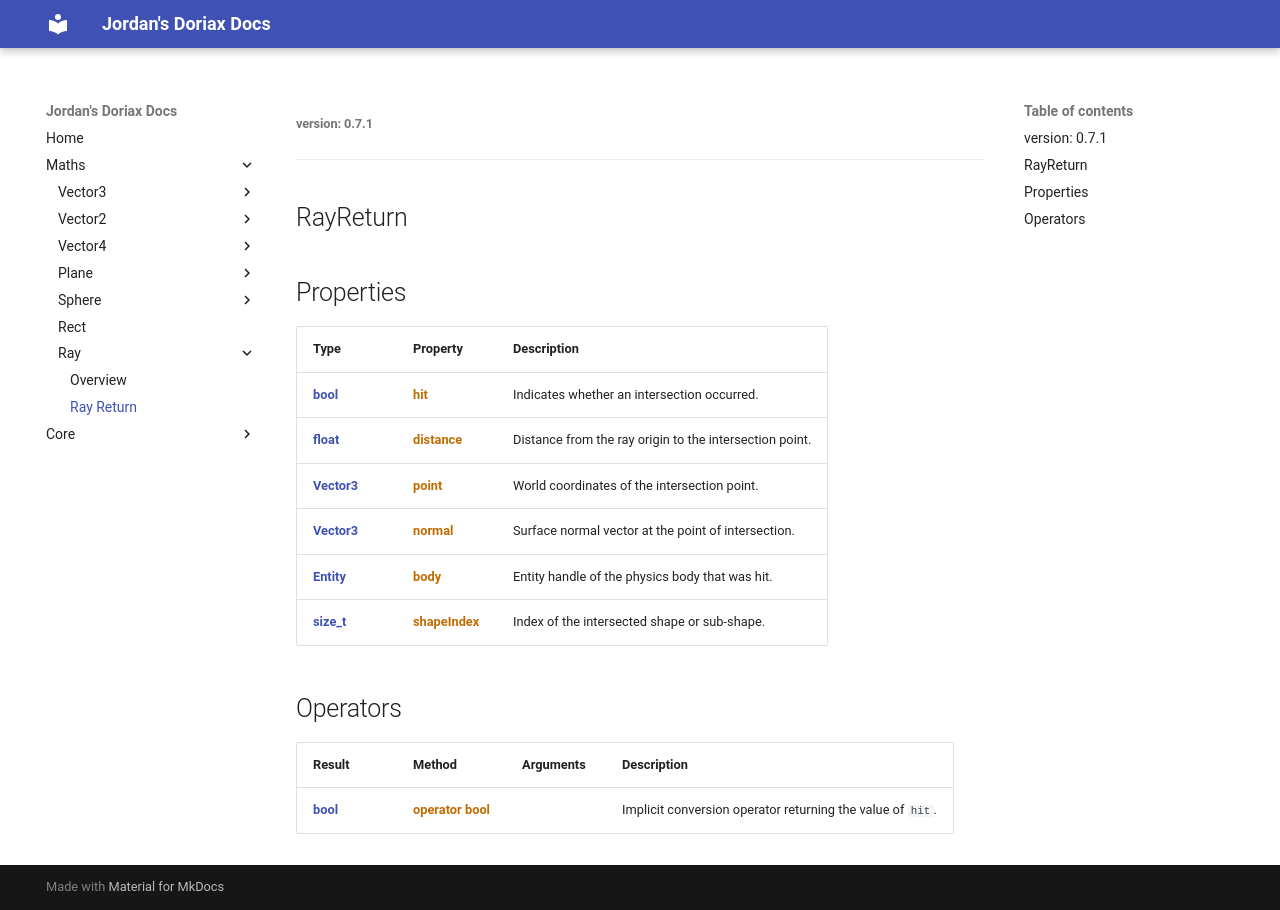

repository: JordanGrant3D/doriax-jord-docs · page: maths/ray/ray-return/index.html · generator: mkdocs

###### version: 0.7.1
---
RayReturn
---

<style>
  .md-content h1:first-of-type { display: none; }
</style>

## Properties

| Type | Property | Description |
| :--- | :--- | :--- |
| [**bool**](https://en.cppreference.com/cpp/keyword/bool) | [**hit**](../../incomplete-docs.md) | Indicates whether an intersection occurred. |
| [**float**](https://en.cppreference.com/cpp/keyword/float) | [**distance**](../../incomplete-docs.md) | Distance from the ray origin to the intersection point. |
| [**Vector3**](../vector3/vector3.md) | [**point**](../../incomplete-docs.md) | World coordinates of the intersection point. |
| [**Vector3**](../vector3/vector3.md) | [**normal**](../../incomplete-docs.md) | Surface normal vector at the point of intersection. |
| [**Entity**](../../core/ecs/entity.md) | [**body**](../../incomplete-docs.md) | Entity handle of the physics body that was hit. |
| [**size_t**](https://en.cppreference.com/cpp/types/size_t) | [**shapeIndex**](../../incomplete-docs.md) | Index of the intersected shape or sub-shape. |

## Operators

| Result | Method | Arguments | Description |
| :--- | :--- | :--- | :--- |
| [**bool**](https://en.cppreference.com/cpp/keyword/bool) | [**operator bool**](../../incomplete-docs.md) | | Implicit conversion operator returning the value of `hit`. |
